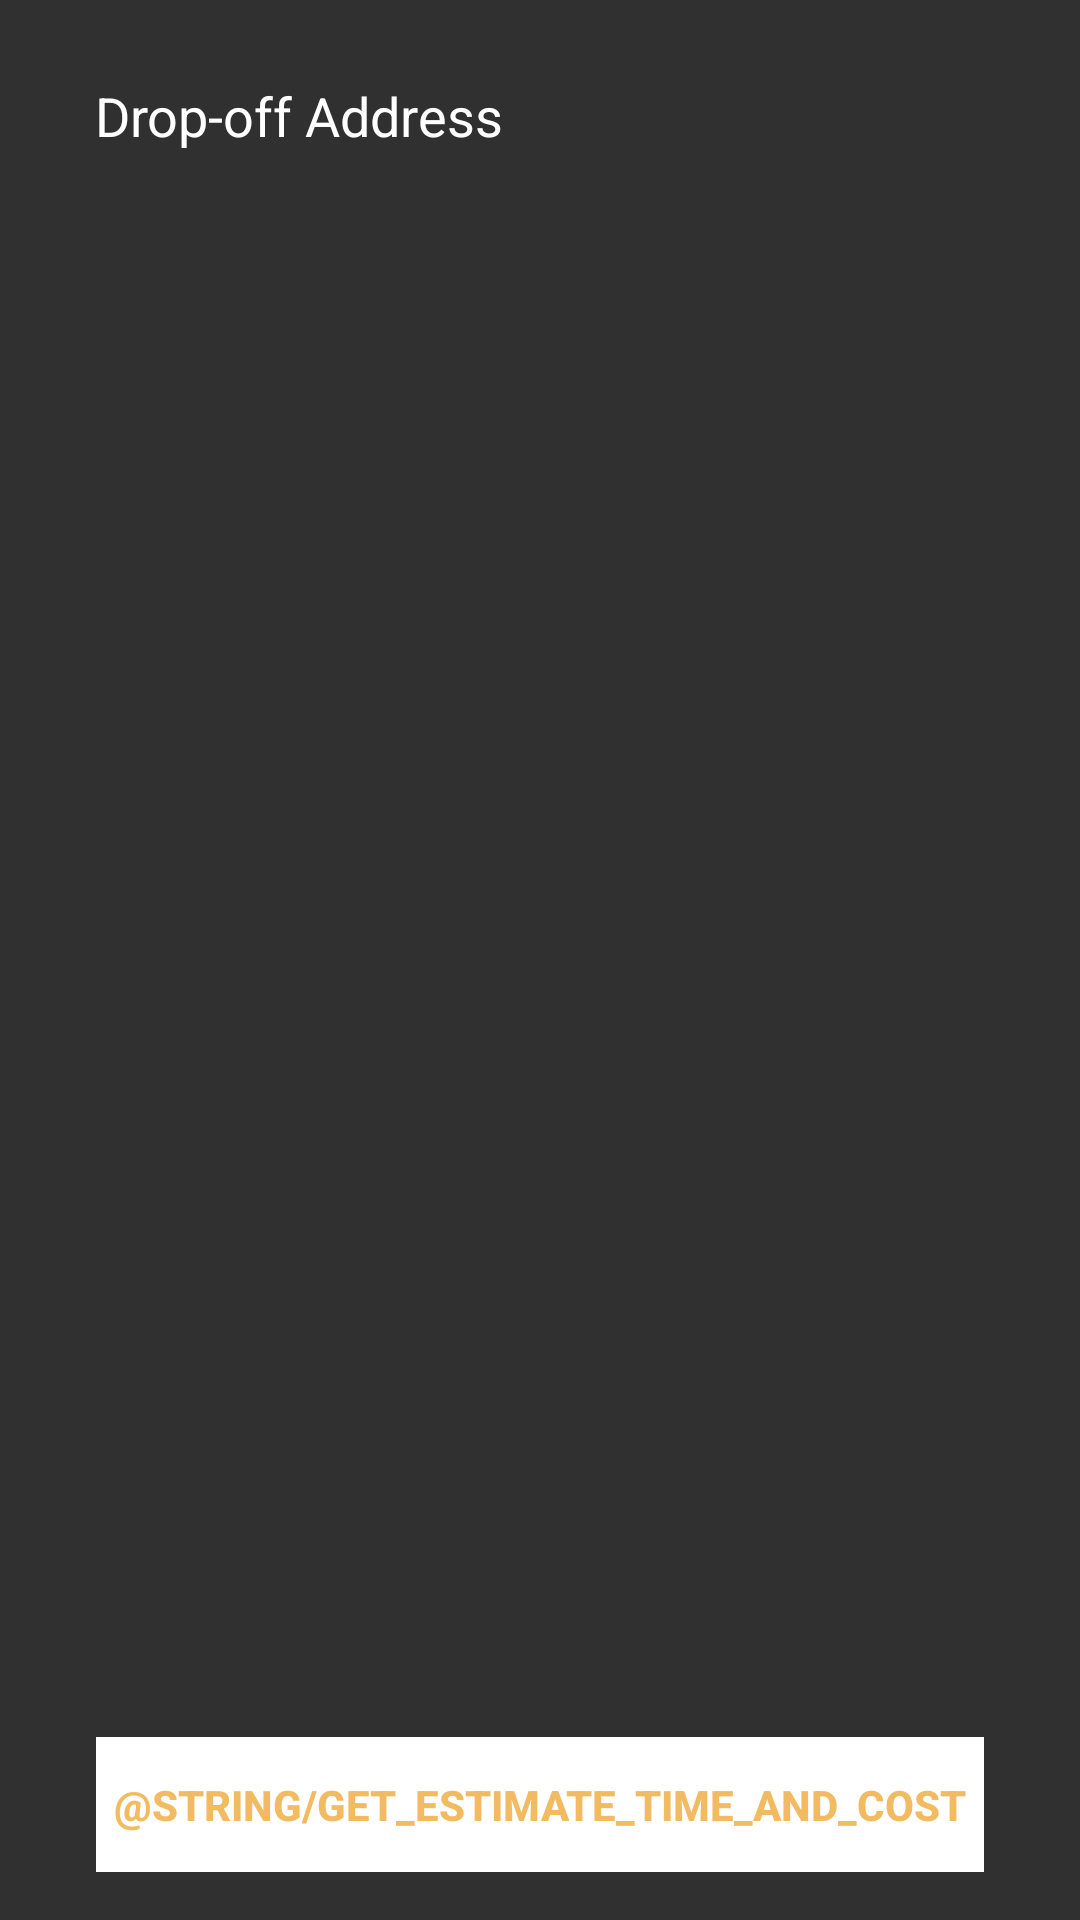

Layout XML and referenced resources for this Android screen:
<!-- AndroidManifest.xml: application theme AppTheme -->
<!-- res/layout/activity_maps.xml -->
<RelativeLayout xmlns:android="http://schemas.android.com/apk/res/android"
    xmlns:tools="http://schemas.android.com/tools"
    android:layout_width="match_parent"
    android:layout_height="match_parent"
    tools:context="com.prt2121.summon.MapsActivity"
    >

  <FrameLayout
      android:id="@+id/content_frame"
      xmlns:android="http://schemas.android.com/apk/res/android"
      android:layout_width="match_parent"
      android:layout_height="match_parent"
      />

  <EditText
      android:id="@+id/dropOffAddressEditText"
      android:layout_width="match_parent"
      android:layout_height="45dp"
      android:layout_centerHorizontal="true"
      android:layout_gravity="center_horizontal"
      android:layout_marginLeft="32dp"
      android:layout_marginRight="32dp"
      android:layout_marginTop="16dp"
      android:background="@android:color/transparent"
      android:hint="@string/drop_off_address"
      android:imeOptions="actionDone"
      android:paddingLeft="@dimen/activity_horizontal_margin"
      android:paddingRight="@dimen/activity_horizontal_margin"
      android:singleLine="true"
      android:textColorHint="@android:color/white"
      android:textColor="@color/primary"
      />

  <Button
      android:id="@+id/estimateButton"
      style="?android:attr/borderlessButtonStyle"
      android:layout_width="match_parent"
      android:layout_height="45dp"
      android:layout_alignParentBottom="true"
      android:layout_centerHorizontal="true"
      android:layout_centerVertical="true"
      android:layout_gravity="center_horizontal"
      android:layout_marginBottom="16dp"
      android:layout_marginLeft="32dp"
      android:layout_marginRight="32dp"
      android:background="@android:color/white"
      android:paddingLeft="@dimen/activity_horizontal_margin"
      android:paddingRight="@dimen/activity_horizontal_margin"
      android:text="@string/get_estimate_time_and_cost"
      android:textStyle="bold"
      android:textColor="@color/accent_amber"
      />

</RelativeLayout>
<!-- resources referenced by this layout -->
<resources>
  <color name="accent_amber">#F3BB61</color>
  <color name="primary">#6385B5</color>
  <string name="drop_off_address">Drop-off Address</string>
  <style name="AppTheme" parent="Theme.AppCompat">
      <item name="colorPrimary">@color/primary</item>
      <item name="colorPrimaryDark">@color/primary_dark</item>
      <item name="colorAccent">@color/accent</item>
      <item name="android:textColorLink">@color/accent</item>
      <item name="android:background">@color/primary_dark</item>
      <item name="background">@color/primary_dark</item>
    </style>
  <color name="primary_dark">#2E3238</color>
  <color name="accent">#A4E9FF</color>
</resources>
